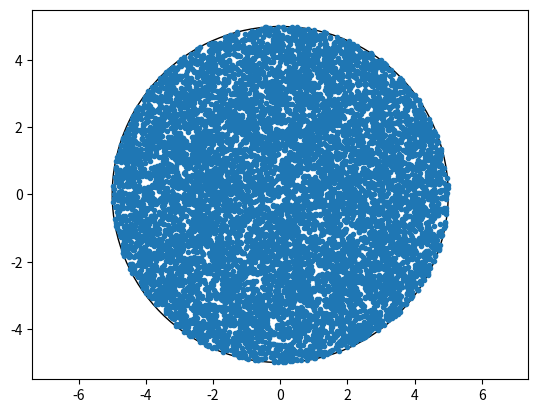

Here is the Python script that generated this plot:
import numpy as np
import matplotlib.pyplot as plt

def phi_r_samples(n, radius):
    phi = np.random.uniform(0, 2*np.pi, size=n)
    r = np.random.uniform(0, radius**2, size=n)

    r = np.sqrt(r)

    x = r*np.cos(phi)
    y = r*np.sin(phi)

    return x, y

def reject_samples(n, radius):
    x = np.random.uniform(-radius, radius, size=n)
    y = np.random.uniform(-radius, radius, size=n)

    
    x_ = x[x*x + y*y < radius**2]
    y_ = y[x*x + y*y < radius**2]

    return x_, y_

def main():
    n = 10000
    radius = 5

    x, y = phi_r_samples(n, radius)

    #x, y = reject_samples(n, radius)


    plt.plot(x, y, '.')

    plt.xlim(-radius, radius)
    plt.ylim(-radius, radius)

    
    ax = plt.gca()
    ax.add_patch(plt.Circle((0,0), radius, fill=False))

    ax.axis('equal')

    #plt.show()
    plt.savefig("circle_plot.png")


if __name__ == "__main__":
    main()